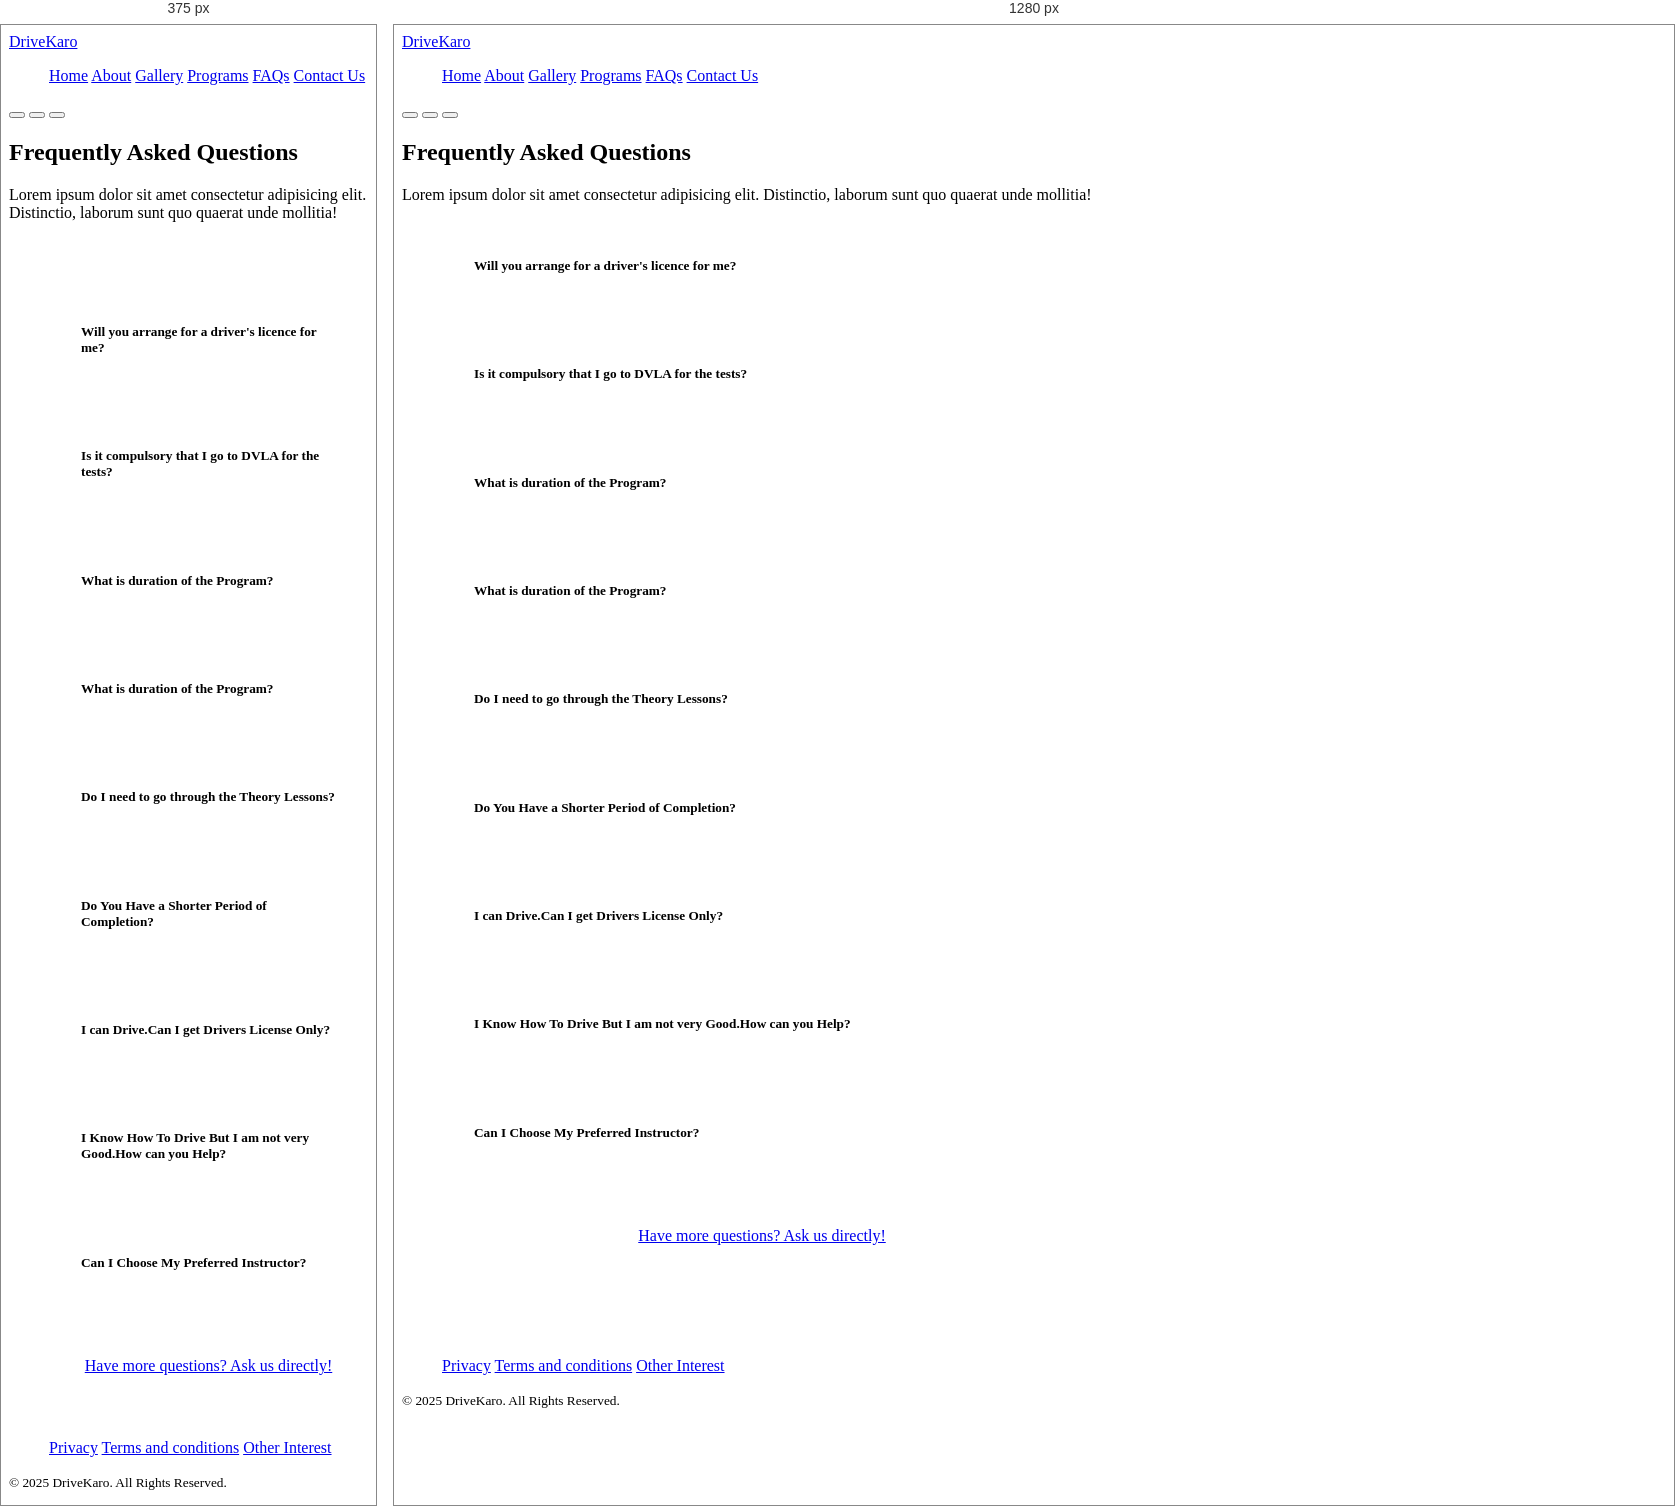
Rendered at 375 px and 1280 px, left to right.

<!-- file: faqs.html -->
<!DOCTYPE html>
<html lang="en">
<head>
    <meta charset="UTF-8">
    <meta name="viewport" content="width=device-width, initial-scale=1.0">

    <title>FAQs - DriveKaro</title>
    <!--Icon Scout CDN-->
    <link rel="stylesheet" href="https://unicons.iconscout.com/release/v4.0.8/css/line.css">
    <!--Swiper Js-->
    <link rel="stylesheet" href="https://cdn.jsdelivr.net/npm/swiper@11/swiper-bundle.min.css" />
    <!--Custom CSS-->
    <link rel="stylesheet" href="../style.css">
    <link rel="stylesheet" href="./faqs.css">
</head>
<body>
    <nav>
        <div class="container nav__container">
            <a href="../index.html" class="nav__logo">DriveKaro</a>
            <div class="nav__content">
                <menu class="nav__menu">
                    <a href="../index.html">Home</a>
                    <a href="../about/about-us.html">About</a>
                    <a href="../gallery/gallery.html">Gallery</a>
                    <a href="../programs/programs.html">Programs</a>
                    <a href="./faqs.html" class="active">FAQs</a>
                    <a href="../contact/contact.html">Contact Us</a>
                </menu>
                <button class="theme__btn"><i class="uil uil-moon"></i></button>
                <button class="nav__menu-open"><i class="uil uil-bars"></i></button>
                <button class="nav__menu-close"><i class="uil uil-multiply"></i></button>
            </div>
        </div>
    </nav>








    <header class="page__header">
        <div class="page__header-content">
            <h2>Frequently Asked Questions</h2>
            <p>Lorem ipsum dolor sit amet consectetur 
            adipisicing elit. Distinctio, laborum sunt
            quo quaerat unde mollitia!</p>
        </div>
    </header>






    <menu class="container faqs">
        <article class="faq">
            <div class="faq__head">
                <h5>Will you arrange for a driver's licence for me?</h5>
                <i class="uil uil-angle-down"></i>
            </div>
            <p>
                Yes, we start processing your licence right from the day we
                present you to DVLA for your learner's licence.
            </p>
        </article>
        <article class="faq">
            <div class="faq__head">
                <h5>Is it compulsory that I go to DVLA for the tests?</h5>
                <i class="uil uil-angle-down"></i>
            </div>
            <p>
                Yes. It is only DVLA that can issue a valid driving licence for
                student drivers. Therefore, the theory and practical tests are 
                compulsory.
            </p>
        </article>
        <article class="faq">
            <div class="faq__head">
                <h5>What is duration of the Program?</h5>
                <i class="uil uil-angle-down"></i>
            </div>
            <p>
                the regular package lasts 6 weeks,the express
                lasts 3 weeks and polishing lasts 4 weeks.
            </p>
        </article>
        <article class="faq">
            <div class="faq__head">
                <h5>What is duration of the Program?</h5>
                <i class="uil uil-angle-down"></i>
            </div>
            <p>
                the regular package lasts 6 weeks,the express
                lasts 3 weeks and polishing lasts 4 weeks.
            </p>
        </article>
        <article class="faq">
            <div class="faq__head">
                <h5>Do I need to go through the Theory Lessons?</h5>
                <i class="uil uil-angle-down"></i>
            </div>
            <p>
                Yes. It is mandated by DVLA that student drivers go
                through 12 topics on defensive driving before obtaining
                a learner's license. 
            </p>
        </article>
        <article class="faq">
            <div class="faq__head">
                <h5>Do You Have a Shorter Period of Completion?</h5>
                <i class="uil uil-angle-down"></i>
            </div>
            <p>
                The Shorted completion period we have is 3 weeks and 
                that is Express course.
            </p>
        </article>
        <article class="faq">
            <div class="faq__head">
                <h5>I can Drive.Can I get Drivers License Only?</h5>
                <i class="uil uil-angle-down"></i>
            </div>
            <p>
                Yes. you can.
            </p>
        </article>
        <article class="faq">
            <div class="faq__head">
                <h5>I Know How To Drive But I am not very Good.How can you Help?</h5>
                <i class="uil uil-angle-down"></i>
            </div>
            <p>
                You Will Have to opt for the polishing freshers program.
            </p>
        </article>
        <article class="faq">
            <div class="faq__head">
                <h5>Can I Choose My Preferred Instructor?</h5>
                <i class="uil uil-angle-down"></i>
            </div>
            <p>
                Unfortunately No. Instructors are assigned to practical
                sessions based on their availability.
            </p>
        </article>

        <a href="mailto:[email-redacted]" class="btn primary" target="_blank">Have more questions? Ask us directly!</a>
    </menu>




    
    <!--======================= Footer ==========================-->
    <footer>
        <div class="container footer__container">
            <menu class="footer__menu">
                <a href="#">Privacy</a>
                <a href="#">Terms and conditions</a>
                <a href="#">Other Interest</a>
            </menu>
            <menu class="footer__socials">
                <a href="#" target="_blank"><i class="uil uil-linkedin"></i></a>
                <a href="#" target="_blank"><i class="uil uil-facebook"></i></a>
            </menu>
        </div>
        <small class="footer__copyright">
            &copy; 2025 DriveKaro. All Rights Reserved.
        </small>
    </footer>






        <script>
            const faqs = document.querySelectorAll('.faq')
            faqs.forEach(faq => {
                faq.addEventListener('click', () => {
                    faq.classList.toggle('show')
                    if(faq.classList.contains('show')) {
                        faq.querySelector('i').className = "uil uil-angle-up"
                    } else {
                        faq.querySelector('i').className = "uil uil-angle-down"
                    }
                })
            });
        </script>
        <script src="../main.js"></script>
    </body>
    </html>

/* @media block from faqs.css */
@media screen and (max-width: 600px) {
    .faqs {
        width: var(--container-w-md);
        margin: 4rem auto;
    }
}